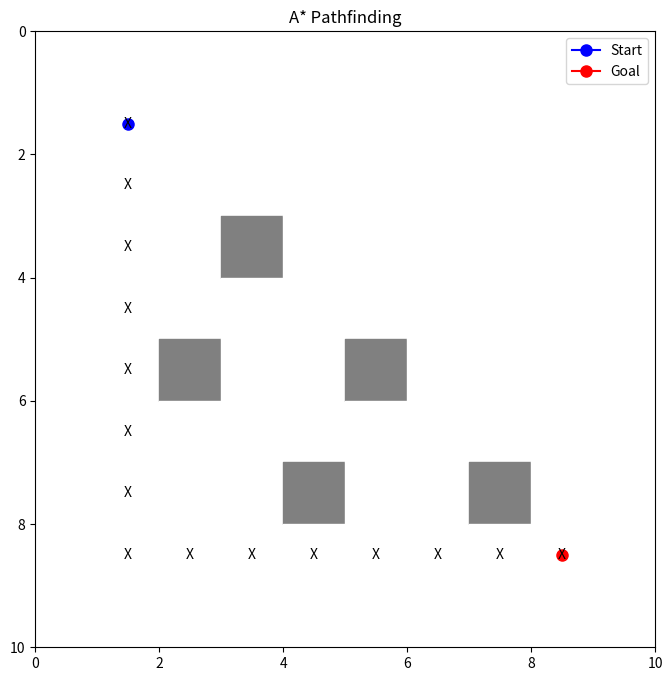

Here is the Python script that generated this plot:
import heapq
import matplotlib.pyplot as plt

# -- Grid class --
class Grid:
    def __init__(self, width, height, start, goal, obstacles):
        self.width = width
        self.height = height
        self.start = start
        self.goal = goal
        self.obstacles = set(obstacles)
        self.nodes = [[(x, y) for y in range(self.height)] for x in range(self.width)]

    def is_valid(self, node):
        x, y = node
        return 0 <= x < self.width and 0 <= y < self.height and node not in self.obstacles

    def get_neighbors(self, node):
        x, y = node
        neighbors = [(x+1, y), (x-1, y), (x, y+1), (x, y-1)]
        return [n for n in neighbors if self.is_valid(n)]

# -- A* Algorithm class --
class AStar:
    def __init__(self, grid):
        self.grid = grid
        self.start = grid.start
        self.goal = grid.goal

    def manhattan_distance(self, node1, node2):
        return abs(node1[0] - node2[0]) + abs(node1[1] - node2[1])

    def reconstruct_path(self, came_from, current):
        path = []
        while current in came_from:
            path.append(current)
            current = came_from[current]
        path.append(self.start)
        path.reverse()
        return path

    def find_path(self):
        open_set = []
        heapq.heappush(open_set, (0, self.start))
        came_from = {}
        g_score = {node: float('inf') for row in self.grid.nodes for node in row}
        g_score[self.start] = 0
        f_score = {node: float('inf') for row in self.grid.nodes for node in row}
        f_score[self.start] = self.manhattan_distance(self.start, self.goal)

        while open_set:
            _, current = heapq.heappop(open_set)
            if current == self.goal:
                return self.reconstruct_path(came_from, current)
            for neighbor in self.grid.get_neighbors(current):
                tentative_g = g_score[current] + 1
                if tentative_g < g_score[neighbor]:
                    came_from[neighbor] = current
                    g_score[neighbor] = tentative_g
                    f_score[neighbor] = tentative_g + self.manhattan_distance(neighbor, self.goal)
                    heapq.heappush(open_set, (f_score[neighbor], neighbor))
        return None

# -- Visualization function --
def visualize_path(grid, path):
    plt.figure(figsize=(8, 8))
    for x in range(grid.width):
        for y in range(grid.height):
            color = 'gray' if (x, y) in grid.obstacles else 'white'
            plt.fill_between([x, x+1], [y, y], [y+1, y+1], color=color)
    if path:
        for node in path:
            plt.text(node[0] + 0.5, node[1] + 0.5, 'X', ha='center', va='center', fontsize=10)
    plt.plot([grid.start[0] + 0.5], [grid.start[1] + 0.5], marker='o', markersize=8, color='blue', label='Start')
    plt.plot([grid.goal[0] + 0.5], [grid.goal[1] + 0.5], marker='o', markersize=8, color='red', label='Goal')
    plt.xlim(0, grid.width)
    plt.ylim(0, grid.height)
    plt.gca().invert_yaxis()
    plt.title('A* Pathfinding')
    plt.legend()
    plt.show()

# -- Example run --
if __name__ == "__main__":
    start = (1, 1)
    goal = (8, 8)
    obstacles = [(3, 3), (5, 5), (7, 7), (2, 5), (4, 7)]
    grid = Grid(10, 10, start, goal, obstacles)
    astar = AStar(grid)
    path = astar.find_path()
    if path:
        print("Path found:", path)
        visualize_path(grid, path)
    else:
        print("No path found.")
